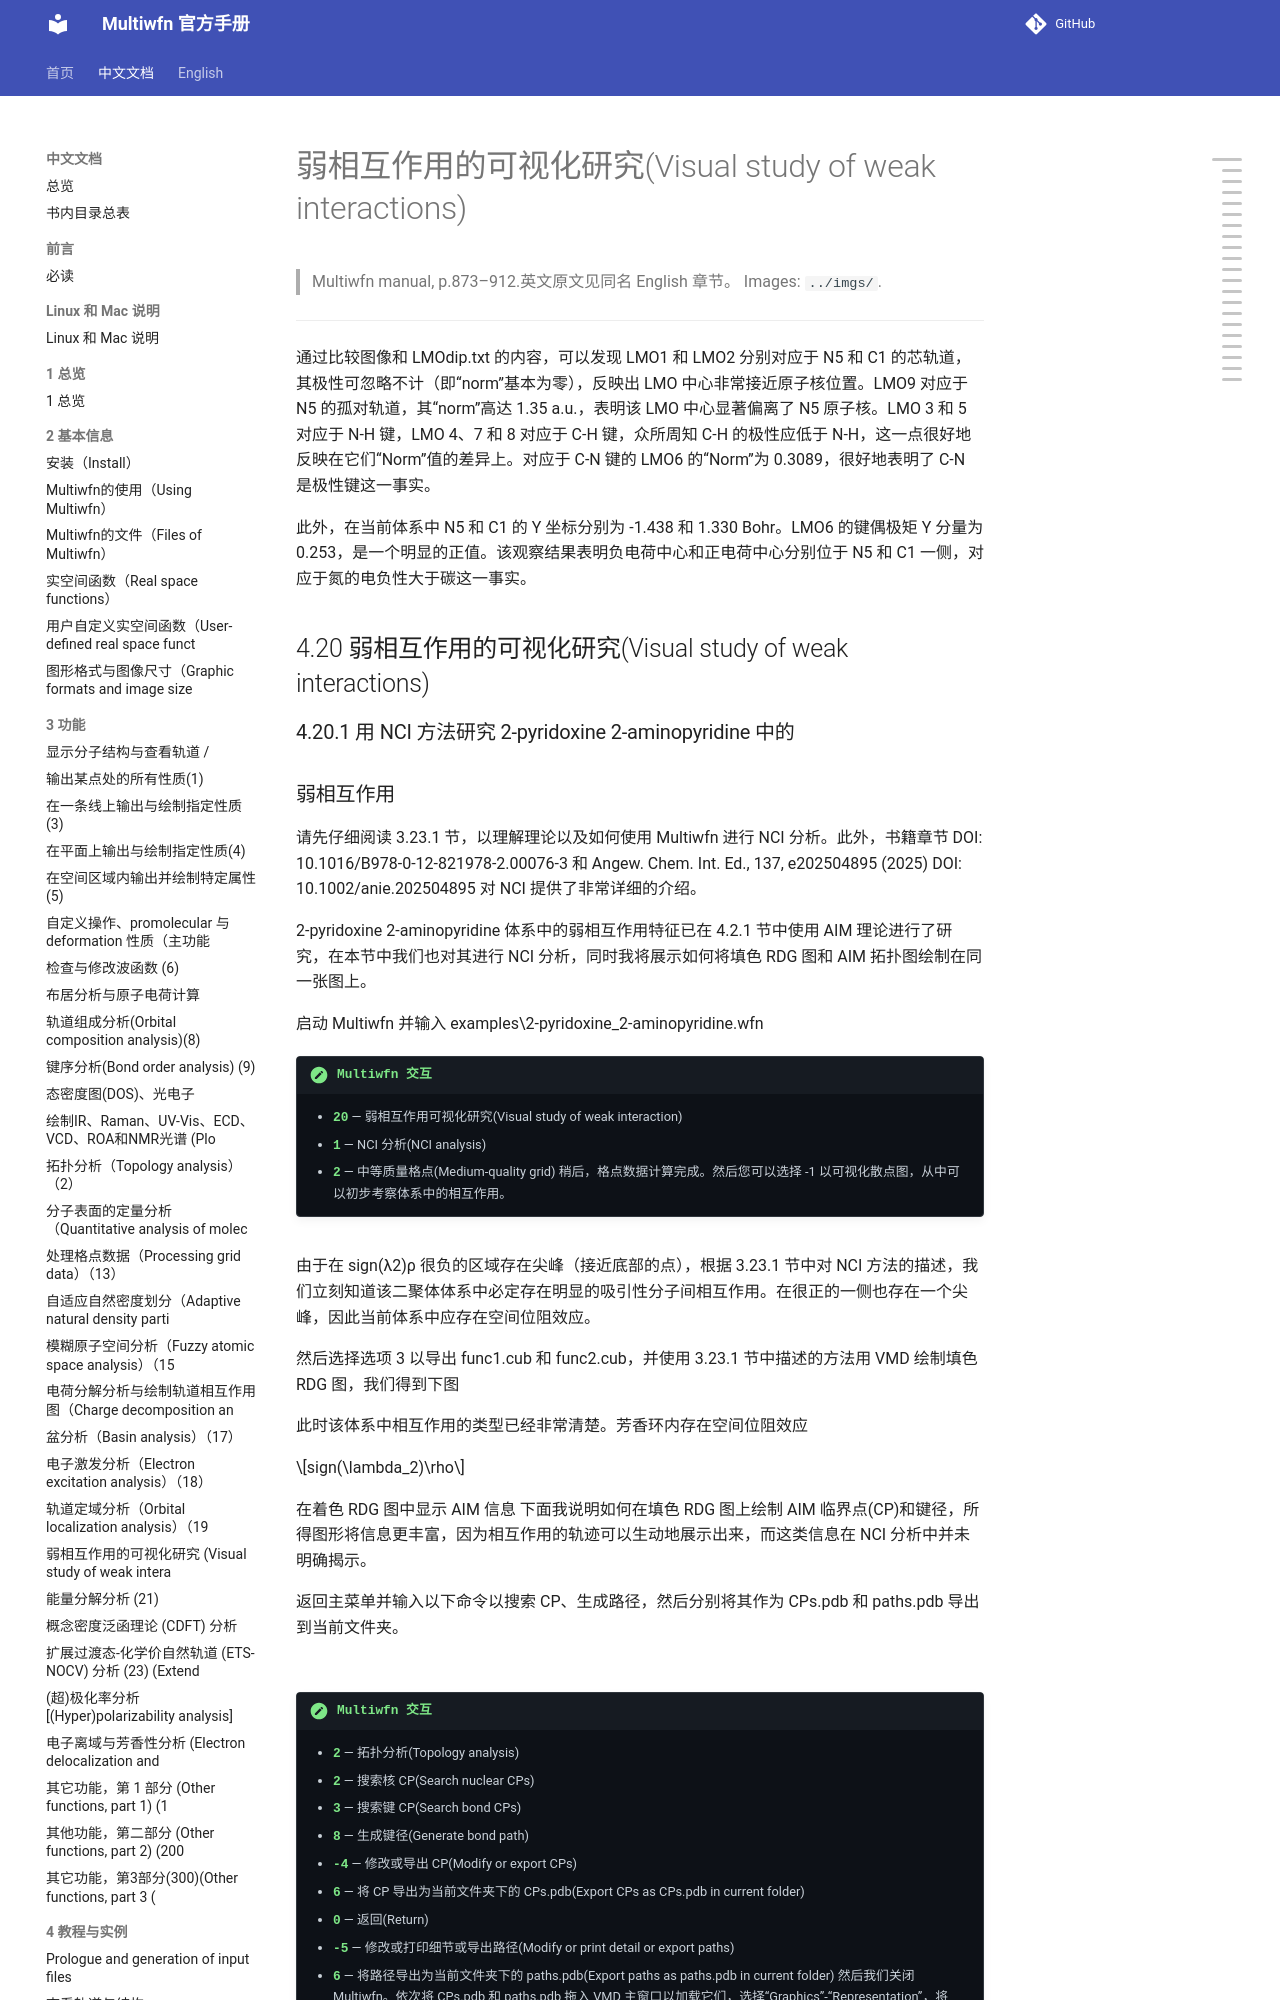

repository: wxyhgk/multiwfn-docs · page: zh/zh_61_4-20-visual-study-of-weak-interactions.html · generator: mkdocs

# 弱相互作用的可视化研究(Visual study of weak interactions)

> Multiwfn manual, p.873–912.英文原文见同名 English 章节。 Images: `../imgs/`.

---

<!-- p.873 -->


通过比较图像和 LMOdip.txt 的内容，可以发现 LMO1 和 LMO2 分别对应于 N5 和 C1 的芯轨道，其极性可忽略不计（即“norm”基本为零），反映出 LMO 中心非常接近原子核位置。LMO9 对应于 N5 的孤对轨道，其“norm”高达 1.35 a.u.，表明该 LMO 中心显著偏离了 N5 原子核。LMO 3 和 5 对应于 N-H 键，LMO 4、7 和 8 对应于 C-H 键，众所周知 C-H 的极性应低于 N-H，这一点很好地反映在它们“Norm”值的差异上。对应于 C-N 键的 LMO6 的“Norm”为 0.3089，很好地表明了 C-N 是极性键这一事实。

此外，在当前体系中 N5 和 C1 的 Y 坐标分别为 -1.438 和 1.330 Bohr。LMO6 的键偶极矩 Y 分量为 0.253，是一个明显的正值。该观察结果表明负电荷中心和正电荷中心分别位于 N5 和 C1 一侧，对应于氮的电负性大于碳这一事实。


## 4.20 弱相互作用的可视化研究(Visual study of weak interactions)


### 4.20.1 用 NCI 方法研究 2-pyridoxine 2-aminopyridine 中的
